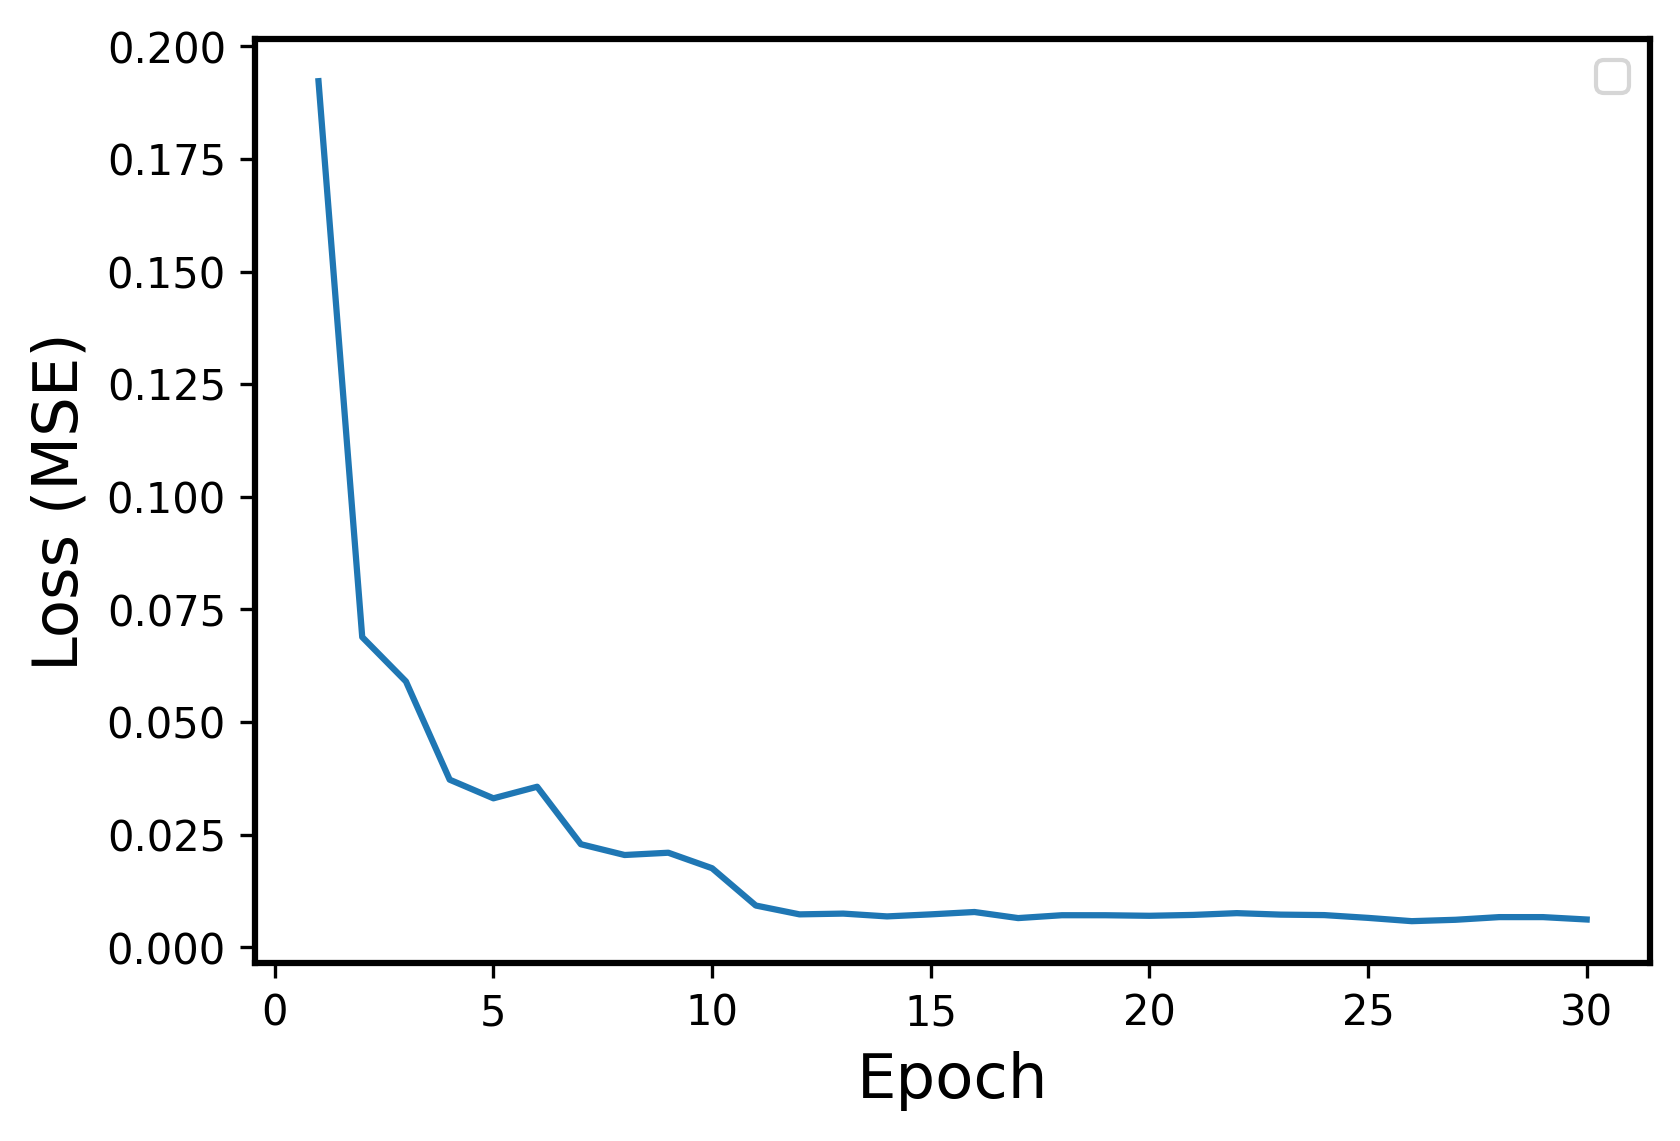

Values plotted in this chart, from the file beside it:
Epoch, Events, Error
1, Train, 0.1923
2, Train, 0.06886
3, Train, 0.059
4, Train, 0.0372
5, Train, 0.03307
6, Train, 0.03563
7, Train, 0.02288
8, Train, 0.02048
9, Train, 0.02099
10, Train, 0.01755
11, Train, 0.009269
12, Train, 0.007307
13, Train, 0.007476
14, Train, 0.006854
15, Train, 0.007307
16, Train, 0.007831
17, Train, 0.006481
18, Train, 0.007117
19, Train, 0.007112
20, Train, 0.006991
21, Train, 0.007185
22, Train, 0.007578
23, Train, 0.007251
24, Train, 0.007144
25, Train, 0.006527
26, Train, 0.005797
27, Train, 0.006104
28, Train, 0.006697
29, Train, 0.006697
30, Train, 0.006167
